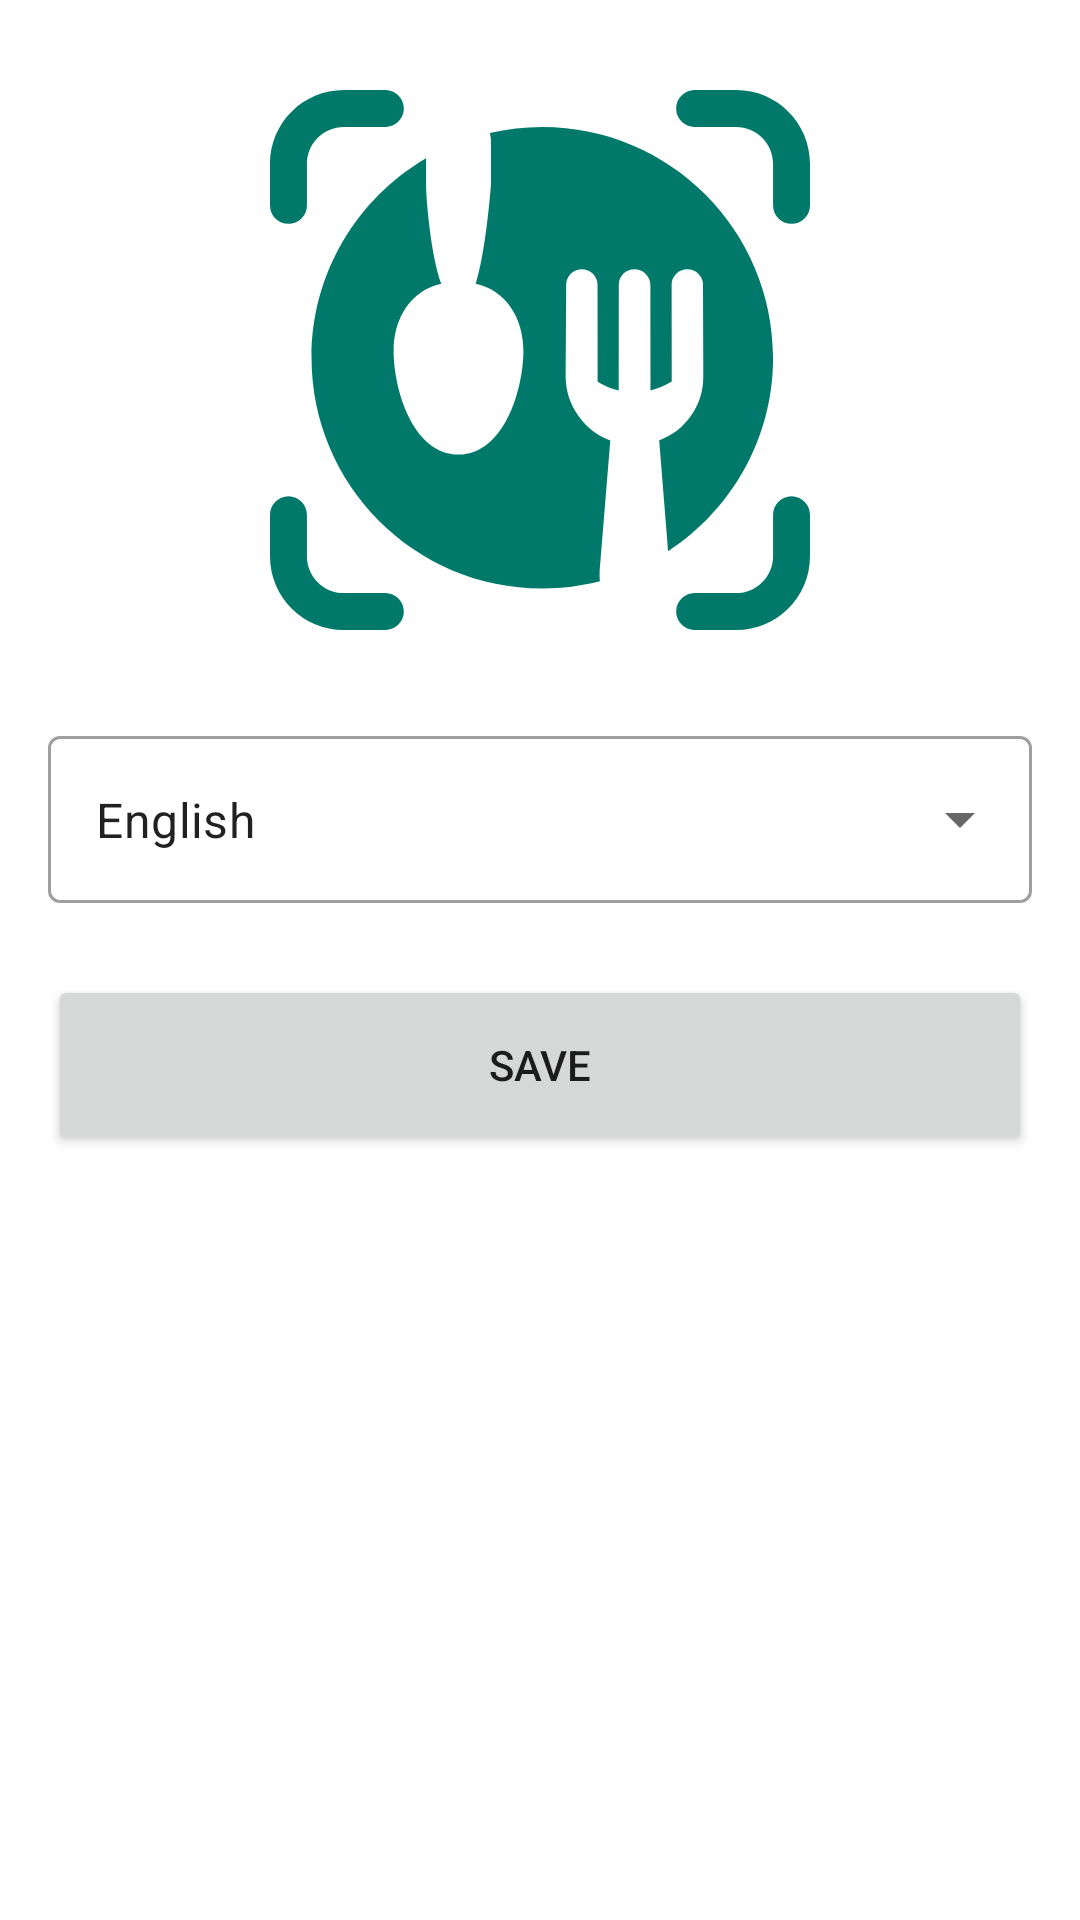

Reconstruct the res/layout file that produces this screen, plus the resources it refers to.
<!-- AndroidManifest.xml: application theme Theme.Nutrify -->
<!-- res/layout/activity_edit_language.xml -->
<?xml version="1.0" encoding="utf-8"?>
<androidx.constraintlayout.widget.ConstraintLayout xmlns:android="http://schemas.android.com/apk/res/android"
    xmlns:app="http://schemas.android.com/apk/res-auto"
    xmlns:tools="http://schemas.android.com/tools"
    android:layout_width="match_parent"
    android:layout_height="match_parent"
    tools:context=".ui.profile.edtlanguage.EditLanguageActivity">

    <ImageView
        android:id="@+id/imageView"
        android:layout_width="180dp"
        android:layout_height="180dp"
        android:layout_marginTop="30dp"
        android:src="@drawable/ic_nutrify_green"
        app:layout_constraintEnd_toEndOf="parent"
        app:layout_constraintStart_toStartOf="parent"
        app:layout_constraintTop_toTopOf="parent" />

    <Button
        android:id="@+id/btn_save"
        android:layout_width="0dp"
        android:layout_height="60dp"
        android:layout_marginStart="16dp"
        android:layout_marginTop="24dp"
        android:layout_marginEnd="16dp"
        android:text="@string/btn_save"
        app:layout_constraintEnd_toEndOf="parent"
        app:layout_constraintHorizontal_bias="0.0"
        app:layout_constraintStart_toStartOf="parent"
        app:layout_constraintTop_toBottomOf="@+id/input_layout" />

    <com.google.android.material.textfield.TextInputLayout
       android:id="@+id/input_layout"
        style="@style/Widget.MaterialComponents.TextInputLayout.OutlinedBox.ExposedDropdownMenu"
        android:layout_width="match_parent"
        android:layout_height="wrap_content"
        android:layout_marginStart="16dp"
        android:layout_marginTop="30dp"
        android:layout_marginEnd="16dp"
        app:layout_constraintEnd_toEndOf="parent"
        app:layout_constraintStart_toStartOf="parent"
        app:layout_constraintTop_toBottomOf="@+id/imageView">

        <AutoCompleteTextView
            android:id="@+id/input_language"
            android:layout_width="match_parent"
            android:layout_height="match_parent"
            android:layout_weight="1"
            android:inputType="none"
            android:text="English" />
    </com.google.android.material.textfield.TextInputLayout>
</androidx.constraintlayout.widget.ConstraintLayout>
<!-- resources referenced by this layout -->
<resources>
  <!-- drawable ic_nutrify_green: vector/xml drawable (drawable, 2811 chars, omitted) -->
  <string name="btn_save">Save</string>
  <style name="Theme.Nutrify" parent="Theme.MaterialComponents.DayNight.DarkActionBar">
          
          <item name="colorPrimary">@color/green_500</item>
          <item name="colorPrimaryVariant">@color/green_700</item>
          <item name="colorOnPrimary">@color/white</item>
          
          <item name="colorSecondary">@color/teal_200</item>
          <item name="colorSecondaryVariant">@color/teal_700</item>
          <item name="colorOnSecondary">@color/black</item>
          
          <item name="android:statusBarColor" tools:targetApi="l">?attr/colorPrimaryVariant</item>
          
      </style>
  <color name="green_500">#00796B</color>
  <color name="green_700">#CC00796B</color>
  <color name="white">#FFFFFFFF</color>
  <color name="teal_200">#FF03DAC5</color>
  <color name="teal_700">#FF018786</color>
  <color name="black">#FF000000</color>
</resources>
